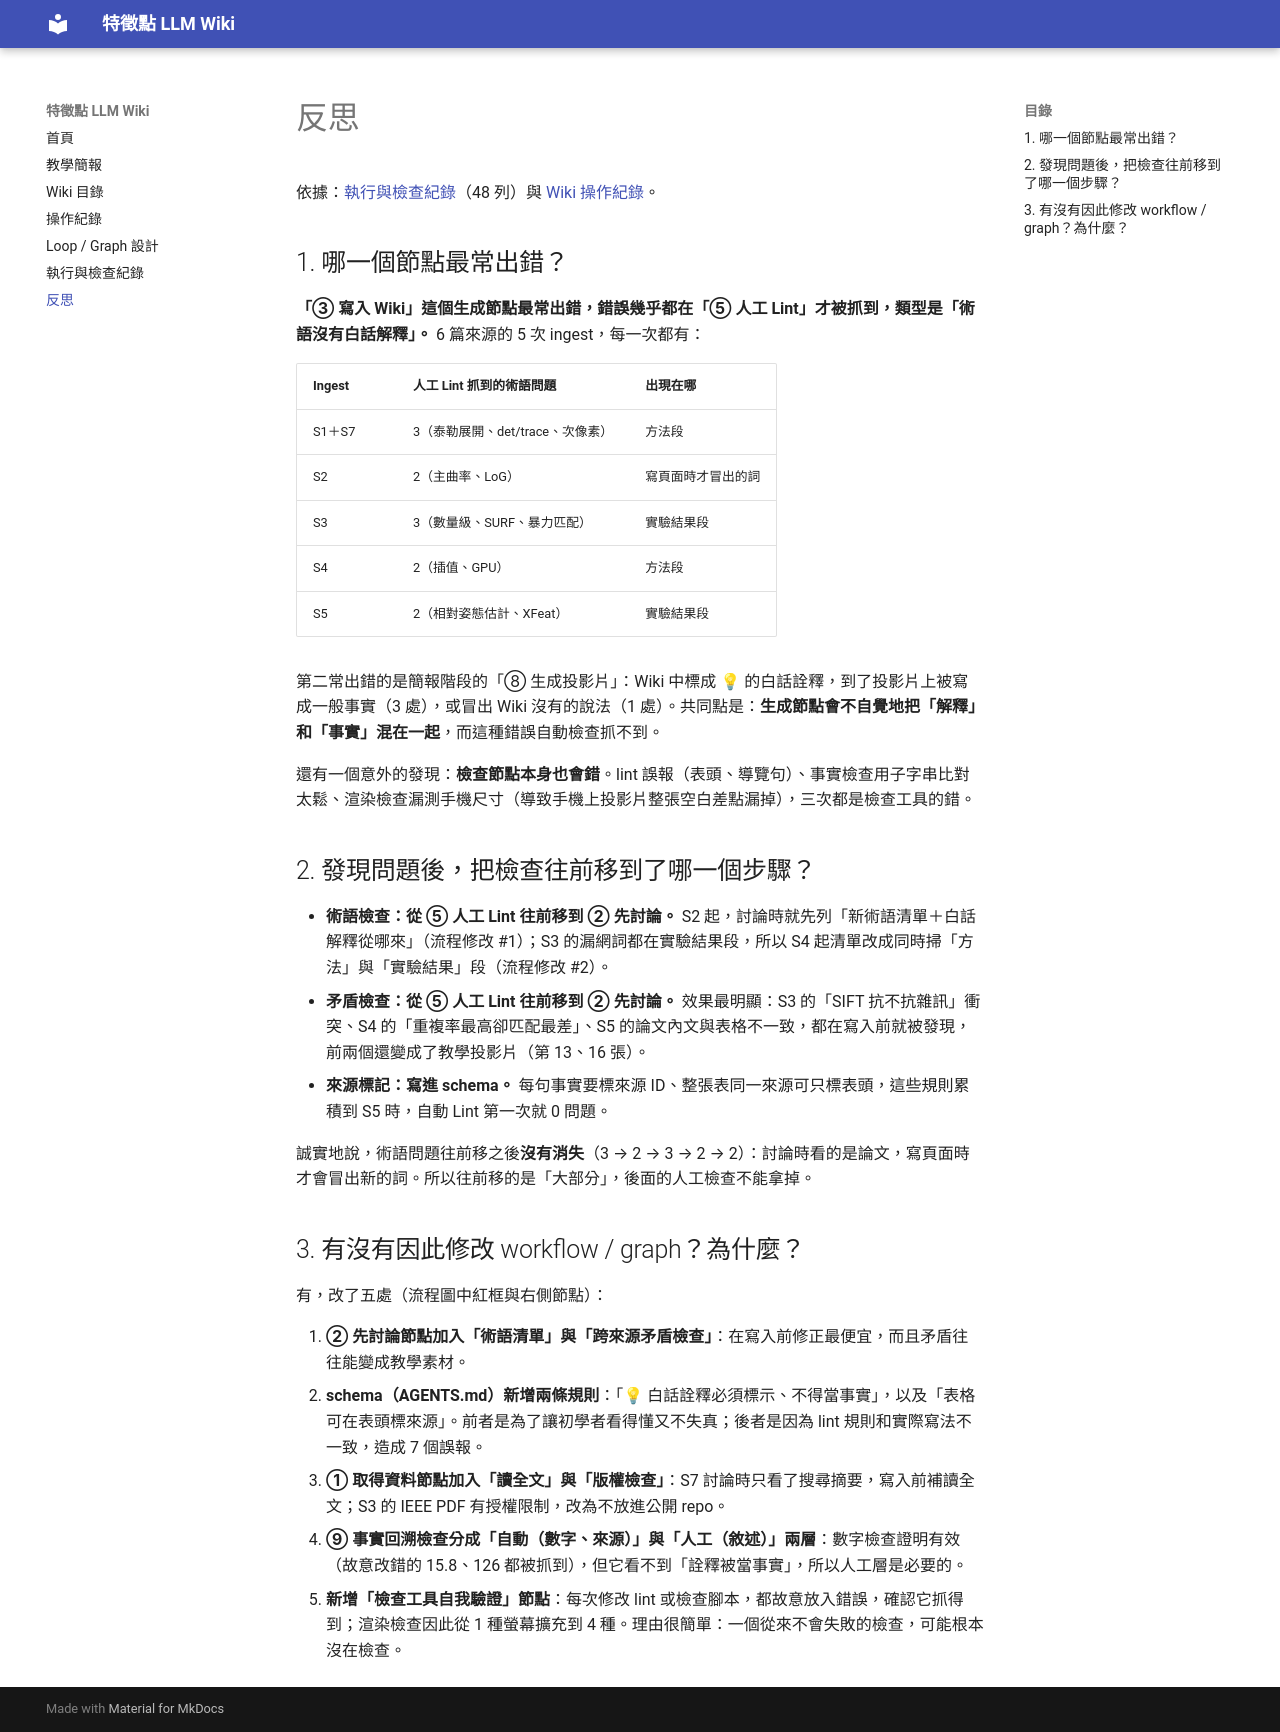

repository: chou084/feature-points-wiki · page: reflection/index.html · generator: mkdocs

# 反思

依據：[執行與檢查紀錄](run-log.md)（48 列）與 [Wiki 操作紀錄](wiki/log.md)。

## 1. 哪一個節點最常出錯？

**「③ 寫入 Wiki」這個生成節點最常出錯，錯誤幾乎都在「⑤ 人工 Lint」才被抓到，類型是「術語沒有白話解釋」。** 6 篇來源的 5 次 ingest，每一次都有：

| Ingest | 人工 Lint 抓到的術語問題 | 出現在哪 |
|---|---|---|
| S1＋S7 | 3（泰勒展開、det/trace、次像素） | 方法段 |
| S2 | 2（主曲率、LoG） | 寫頁面時才冒出的詞 |
| S3 | 3（數量級、SURF、暴力匹配） | 實驗結果段 |
| S4 | 2（插值、GPU） | 方法段 |
| S5 | 2（相對姿態估計、XFeat） | 實驗結果段 |

第二常出錯的是簡報階段的「⑧ 生成投影片」：Wiki 中標成 💡 的白話詮釋，到了投影片上被寫成一般事實（3 處），或冒出 Wiki 沒有的說法（1 處）。共同點是：**生成節點會不自覺地把「解釋」和「事實」混在一起**，而這種錯誤自動檢查抓不到。

還有一個意外的發現：**檢查節點本身也會錯**。lint 誤報（表頭、導覽句）、事實檢查用子字串比對太鬆、渲染檢查漏測手機尺寸（導致手機上投影片整張空白差點漏掉），三次都是檢查工具的錯。

## 2. 發現問題後，把檢查往前移到了哪一個步驟？

- **術語檢查：從 ⑤ 人工 Lint 往前移到 ② 先討論。** S2 起，討論時就先列「新術語清單＋白話解釋從哪來」（流程修改 #1）；S3 的漏網詞都在實驗結果段，所以 S4 起清單改成同時掃「方法」與「實驗結果」段（流程修改 #2）。
- **矛盾檢查：從 ⑤ 人工 Lint 往前移到 ② 先討論。** 效果最明顯：S3 的「SIFT 抗不抗雜訊」衝突、S4 的「重複率最高卻匹配最差」、S5 的論文內文與表格不一致，都在寫入前就被發現，前兩個還變成了教學投影片（第 13、16 張）。
- **來源標記：寫進 schema。** 每句事實要標來源 ID、整張表同一來源可只標表頭，這些規則累積到 S5 時，自動 Lint 第一次就 0 問題。

誠實地說，術語問題往前移之後**沒有消失**（3 → 2 → 3 → 2 → 2）：討論時看的是論文，寫頁面時才會冒出新的詞。所以往前移的是「大部分」，後面的人工檢查不能拿掉。

## 3. 有沒有因此修改 workflow / graph？為什麼？

有，改了五處（流程圖中紅框與右側節點）：

1. **② 先討論節點加入「術語清單」與「跨來源矛盾檢查」**：在寫入前修正最便宜，而且矛盾往往能變成教學素材。
2. **schema（AGENTS.md）新增兩條規則**：「💡 白話詮釋必須標示、不得當事實」，以及「表格可在表頭標來源」。前者是為了讓初學者看得懂又不失真；後者是因為 lint 規則和實際寫法不一致，造成 7 個誤報。
3. **① 取得資料節點加入「讀全文」與「版權檢查」**：S7 討論時只看了搜尋摘要，寫入前補讀全文；S3 的 IEEE PDF 有授權限制，改為不放進公開 repo。
4. **⑨ 事實回溯檢查分成「自動（數字、來源）」與「人工（敘述）」兩層**：數字檢查證明有效（故意改錯的 15.8、126 都被抓到），但它看不到「詮釋被當事實」，所以人工層是必要的。
5. **新增「檢查工具自我驗證」節點**：每次修改 lint 或檢查腳本，都故意放入錯誤，確認它抓得到；渲染檢查因此從 1 種螢幕擴充到 4 種。理由很簡單：一個從來不會失敗的檢查，可能根本沒在檢查。
